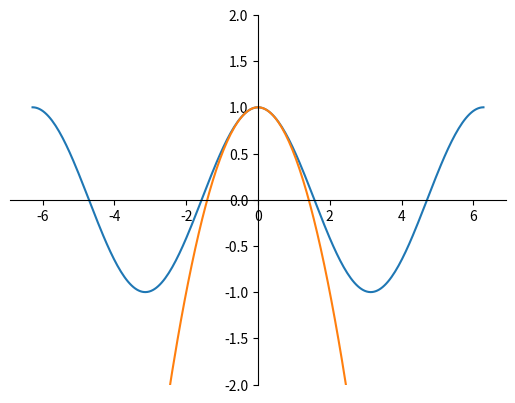

Here is the Python script that generated this plot:
%matplotlib inline
import matplotlib.pyplot as plt

import numpy as np

X = np.linspace(-2*np.pi, 2*np.pi, 256, endpoint=True)
C = np.cos(X)

c0 = 1      # 1
c1 = 0      # 0
c2 = -0.5   # -0.5
P = c0 + c1*X + c2*X*X

ax = plt.gca()  # gca stands for 'get current axis'
ax.spines['right'].set_color('none')
ax.spines['top'].set_color('none')
ax.xaxis.set_ticks_position('bottom')
ax.spines['bottom'].set_position(('data',0))
ax.yaxis.set_ticks_position('left')
ax.spines['left'].set_position(('data',0))

plt.ylim([-2, 2])
plt.plot(X, C)
plt.plot(X, P)